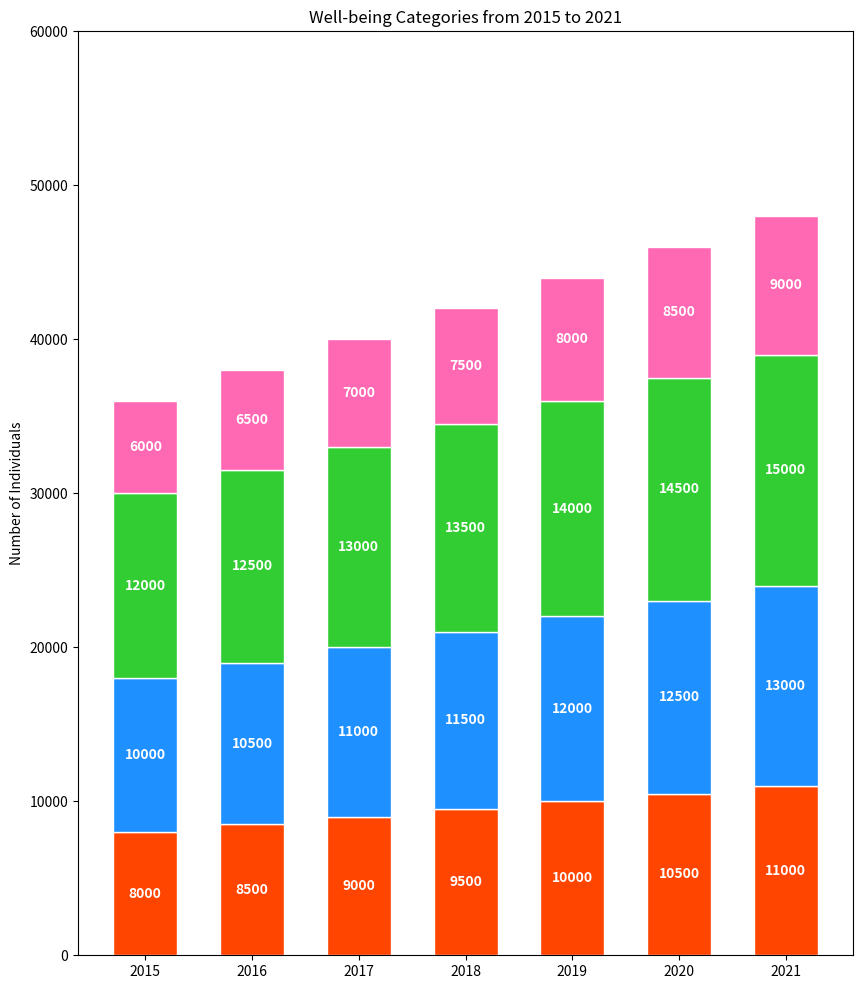

The matplotlib source for this figure:

import matplotlib.pyplot as plt

# Data
years = ['2015', '2016', '2017', '2018', '2019', '2020', '2021']
physical = [8000, 8500, 9000, 9500, 10000, 10500, 11000]
emotional = [10000, 10500, 11000, 11500, 12000, 12500, 13000]
mental = [12000, 12500, 13000, 13500, 14000, 14500, 15000]
spiritual = [6000, 6500, 7000, 7500, 8000, 8500, 9000]

# Plot
fig, ax = plt.subplots(figsize=(10, 12))  # Change width and height of the chart

# Vertical bar chart
bar_width = 0.6
ax.bar(years, physical, color='#ff4500', edgecolor='white', width=bar_width)
ax.bar(years, emotional, bottom=physical, color='#1e90ff', edgecolor='white', width=bar_width)
ax.bar(years, mental, bottom=[i+j for i,j in zip(physical, emotional)], color='#32cd32', edgecolor='white', width=bar_width)
ax.bar(years, spiritual, bottom=[i+j+k for i,j,k in zip(physical, emotional, mental)], color='#ff69b4', edgecolor='white', width=bar_width)

# Adding numerical labels
for i in range(len(years)):
    ax.text(i, physical[i]/2, str(physical[i]), va='center', ha='center', color='white', fontweight='bold')
    ax.text(i, physical[i] + emotional[i]/2, str(emotional[i]), va='center', ha='center', color='white', fontweight='bold')
    ax.text(i, physical[i] + emotional[i] + mental[i]/2, str(mental[i]), va='center', ha='center', color='white', fontweight='bold')
    ax.text(i, physical[i] + emotional[i] + mental[i] + spiritual[i]/2, str(spiritual[i]), va='center', ha='center', color='white', fontweight='bold')

ax.set_ylabel('Number of Individuals')
ax.set_title('Well-being Categories from 2015 to 2021')
ax.set_xticks(years)
ax.set_ylim(0, 60000)  # Adjust to accommodate the sum of the data points

plt.show()
